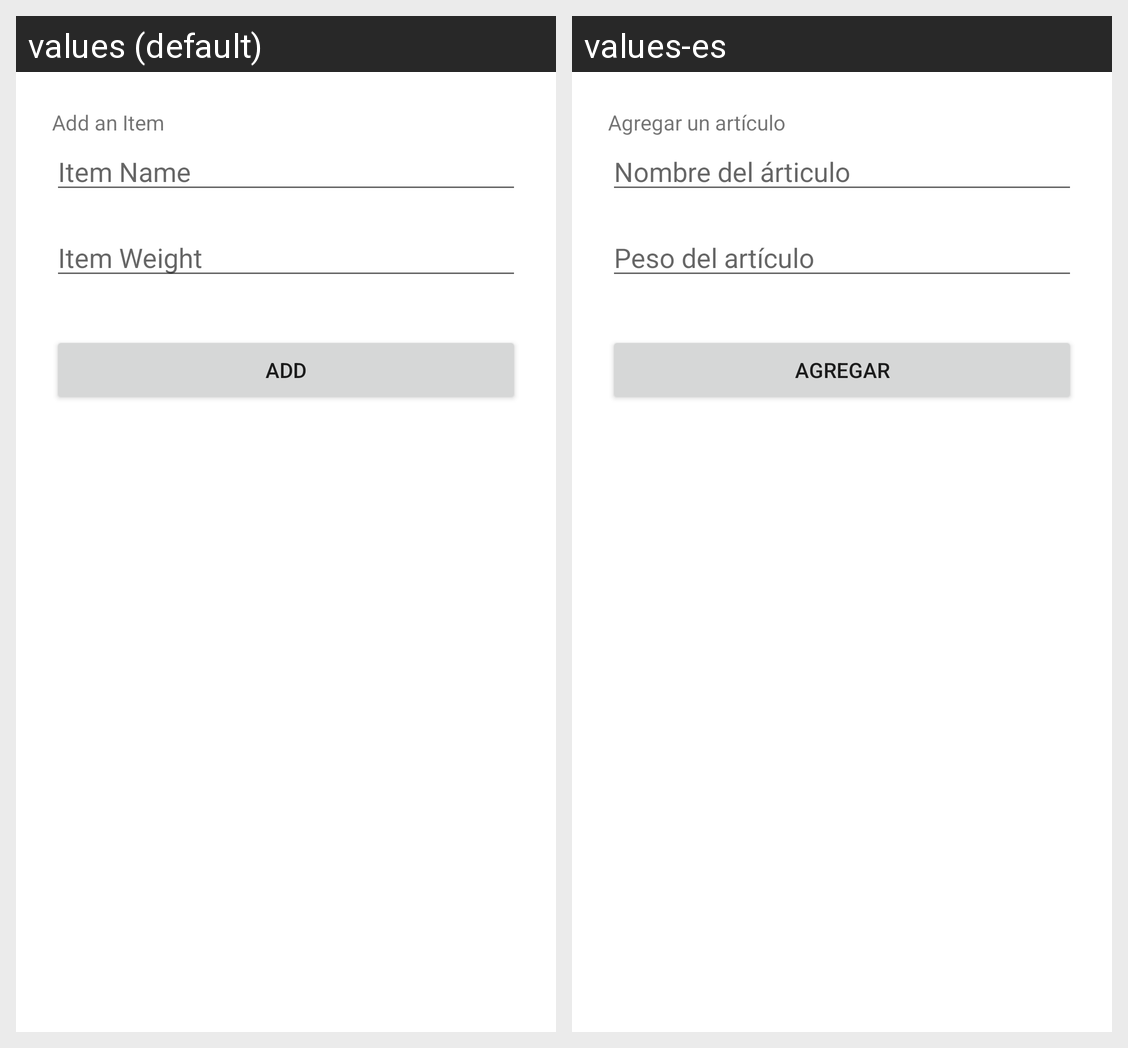

Here is an Android app screen in its default locale and in the app's own translations. Write out the translated-string differences for the strings that appear on this screen.
Android screen res/layout/fragment_add.xml rendered under 2 locales, left to right: values (default), values-es. Device: Nexus 5 (rendered at 1080×1920; each locale shown at half size, 540×960, under a caption strip naming it); theme Theme.MyApplication.
Strings drawn on this screen, with the default value and each locale's value (text and hints the layout hard-codes, and strings that could not be matched under every locale, appear in the picture but are not listed):

add_an_item
  values: Add an Item
  values-es: Agregar un artículo

item_name
  values: Item Name
  values-es: Nombre del árticulo

item_weight
  values: Item Weight
  values-es: Peso del artículo

add
  values: Add
  values-es: Agregar
